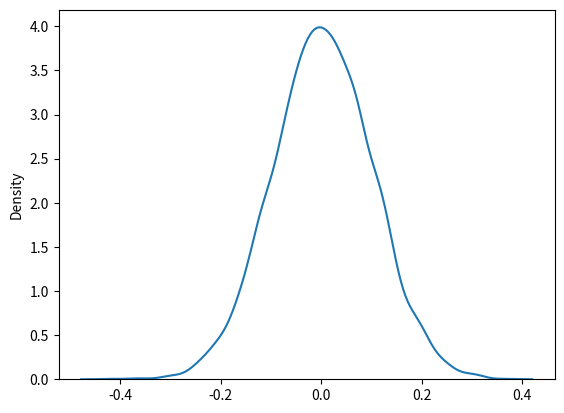

Reproduce this figure in Python.
from numpy import random
import matplotlib.pyplot as plt
import seaborn as sns

"""

lesson: normal distribution 
    random.normal(size=item_count, loc=pos_of_the_high, scale=size_of_the_high)

"""


def main():
    arr = random.normal(size=5000, loc=0, scale=0.1)
    sns.distplot(arr, hist=False)
    plt.show()


if __name__ == '__main__':
    main()
